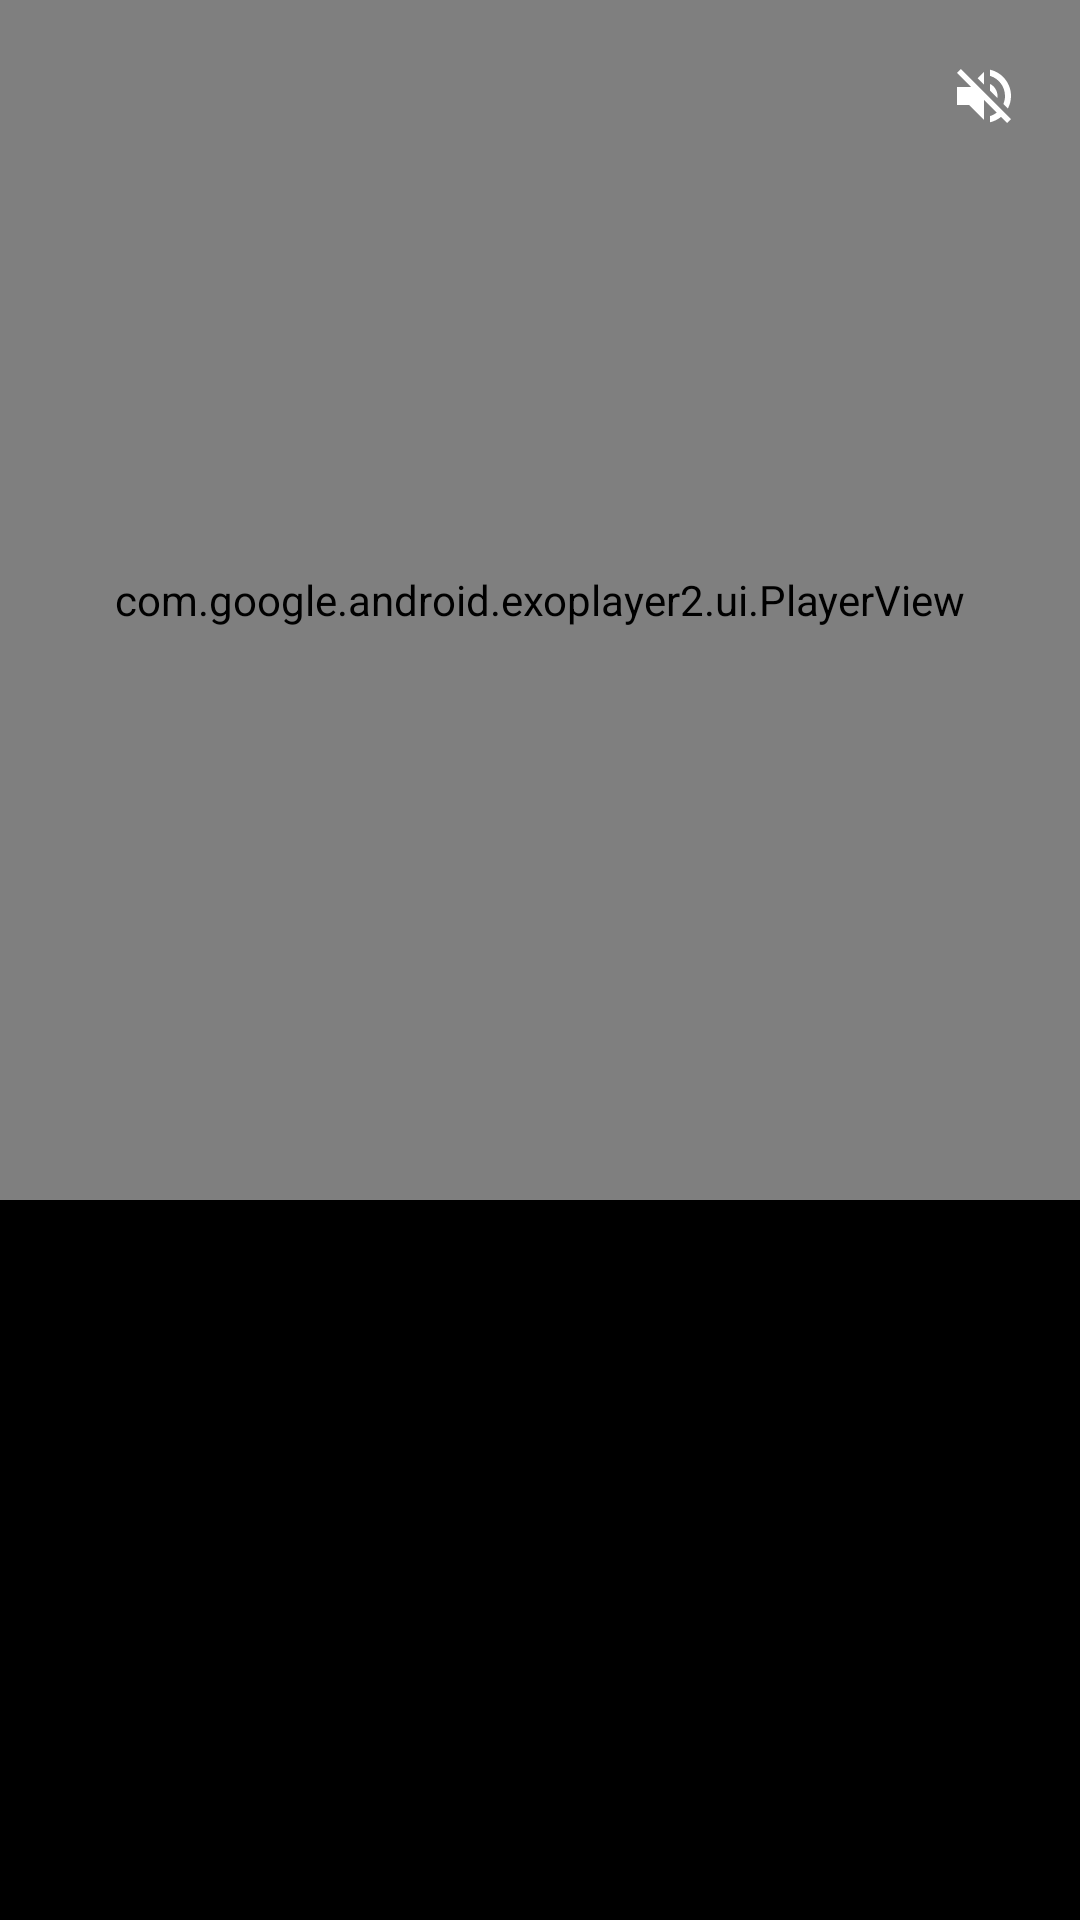

This screen was rendered from an Android layout file. Write that file and the resources it references.
<!-- AndroidManifest.xml: application theme Theme.MobileApp -->
<!-- res/layout/fragment_onboarding.xml -->
<?xml version="1.0" encoding="utf-8"?>
<androidx.constraintlayout.widget.ConstraintLayout xmlns:android="http://schemas.android.com/apk/res/android"
    android:layout_width="match_parent"
    android:layout_height="match_parent"
    android:background="#000"
    xmlns:app="http://schemas.android.com/apk/res-auto">

    <com.google.android.exoplayer2.ui.PlayerView
        android:id="@+id/playerView"
        android:layout_width="0dp"
        android:layout_height="400dp"
        app:layout_constraintEnd_toEndOf="parent"
        app:layout_constraintStart_toStartOf="parent"
        app:layout_constraintTop_toTopOf="parent"
        app:resize_mode="zoom"
        app:surface_type="texture_view"
        app:use_artwork="false"
        app:use_controller="false" />

    <ImageView
        android:src="@drawable/ic_android_white_24dp_2x"
        android:layout_width="wrap_content"
        android:layout_height="wrap_content"
        app:layout_constraintBottom_toBottomOf="@+id/playerView"
        app:layout_constraintEnd_toEndOf="@+id/playerView"
        app:layout_constraintStart_toStartOf="@+id/playerView"
        app:layout_constraintTop_toTopOf="@+id/playerView" />

    <ImageButton
        android:id="@+id/volumeControlButton"
        android:layout_width="48dp"
        android:layout_height="48dp"
        android:layout_marginTop="8dp"
        android:layout_marginEnd="8dp"
        android:background="?attr/selectableItemBackgroundBorderless"
        android:src="@drawable/ic_volume_button_off"
        app:layout_constraintEnd_toEndOf="parent"
        app:layout_constraintTop_toTopOf="parent" />

</androidx.constraintlayout.widget.ConstraintLayout>
<!-- resources referenced by this layout -->
<resources>
  <!-- drawable ic_volume_button_off (drawable) -->
  <vector xmlns:android="http://schemas.android.com/apk/res/android"
      android:width="48dp"
      android:height="48dp"
      android:viewportWidth="48"
      android:viewportHeight="48">
    <path
        android:pathData="M28.5,24C28.5,22.23 27.48,20.71 26,19.97V22.18L28.45,24.63C28.48,24.43 28.5,24.22 28.5,24ZM31,24C31,24.94 30.8,25.82 30.46,26.64L31.97,28.15C32.63,26.91 33,25.5 33,24C33,19.72 30.01,16.14 26,15.23V17.29C28.89,18.15 31,20.83 31,24ZM16.27,15L15,16.27L19.73,21H15V27H19L24,32V25.27L28.25,29.52C27.58,30.04 26.83,30.45 26,30.7V32.76C27.38,32.45 28.63,31.81 29.69,30.95L31.73,33L33,31.73L24,22.73L16.27,15ZM24,16L21.91,18.09L24,20.18V16Z"
        android:fillColor="#ffffff"/>
  </vector>
  <style name="Theme.MobileApp" parent="Theme.MaterialComponents.DayNight.NoActionBar">
          
          <item name="colorPrimary">@color/purple_500</item>
          <item name="colorPrimaryVariant">@color/purple_700</item>
          <item name="colorOnPrimary">@color/white</item>
          
          <item name="colorSecondary">@color/teal_200</item>
          <item name="colorSecondaryVariant">@color/teal_700</item>
          <item name="colorOnSecondary">@color/black</item>
          
          <item name="android:statusBarColor" tools:targetApi="l">?attr/colorPrimaryVariant</item>
          
      </style>
  <color name="purple_500">#FF6200EE</color>
  <color name="purple_700">#FF3700B3</color>
  <color name="white">#FFFFFFFF</color>
  <color name="teal_200">#FF03DAC5</color>
  <color name="teal_700">#FF018786</color>
  <color name="black">#FF000000</color>
</resources>
